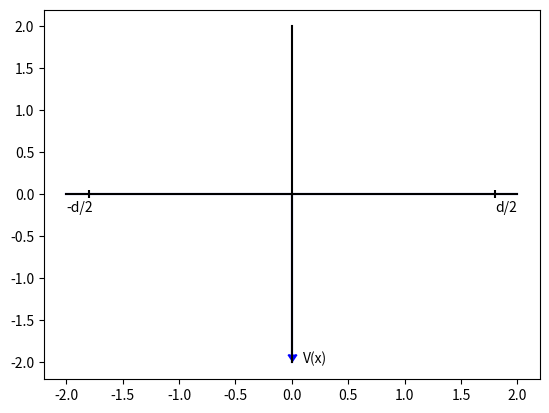

This chart was generated by the following Python code: (Note: this script raises an exception after producing the figure.)
# Import libraries

import numpy as np
import matplotlib.pyplot as plt


################# -d/2 ----- d/2 ######################################

plt.figure()

# Axis

plt.scatter(-1.8,0,marker="|", color="black")
plt.scatter(1.8,0,marker="|", color="black")

# Potential
plt.plot(np.arange(-2,3),np.zeros(5)  , color="blue")
plt.plot(np.zeros(3),-np.arange(0,3)  , color="blue")

plt.scatter(0,-1.9,marker=11, color="blue")
plt.plot(np.arange(-2,3),np.zeros(5), color="black")
plt.plot(np.zeros(5),np.arange(-2,3), color="black")

# Text
plt.text(-2,-0.2,"-d/2", color="black")
plt.text(1.8,-0.2,"d/2", color="black")
plt.text(0.1,-2,"V(x)", color="black")

plt.savefig("GRAPHS/quasiperf.png")
